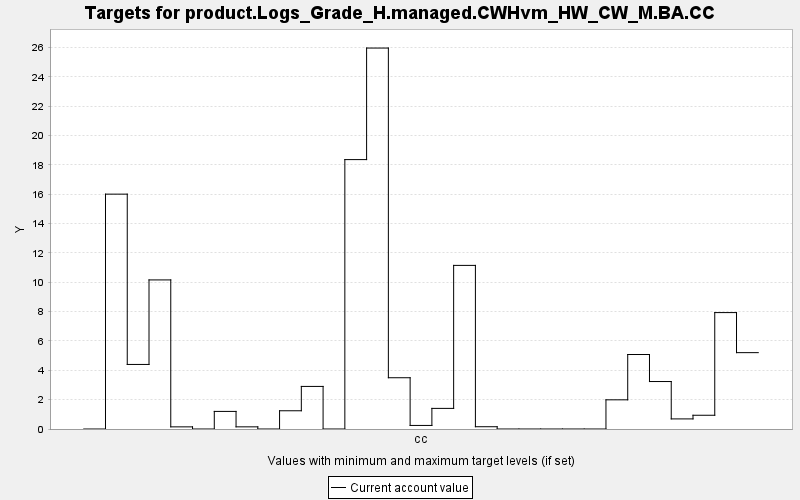

The data file committed next to this chart (first rows):
TARGET, PERIOD, YEAR, PERIODWIDTH, MINIMUM, MAXIMUM, MINWEIGHT, MAXWEIGHT, CURRENT, SUMMARY
product.Logs_Grade_H.managed.CWHvm_HW_CW…, 0, 0, 10.0, 0.0, 10000, 1.0, 1.0, 0.0, 0.0
product.Logs_Grade_H.managed.CWHvm_HW_CW…, 1, 10, 10.0, 0.0, 10000, 1.0, 1.0, 16.01, 0.0
product.Logs_Grade_H.managed.CWHvm_HW_CW…, 2, 20, 10.0, 0.0, 10000, 1.0, 1.0, 4.4, 0.0
product.Logs_Grade_H.managed.CWHvm_HW_CW…, 3, 30, 10.0, 0.0, 10000, 1.0, 1.0, 10.16, 0.0
product.Logs_Grade_H.managed.CWHvm_HW_CW…, 4, 40, 10.0, 0.0, 10000, 1.0, 1.0, 0.146, 0.0
product.Logs_Grade_H.managed.CWHvm_HW_CW…, 5, 50, 10.0, 0.0, 10000, 1.0, 1.0, 0.0, 0.0
product.Logs_Grade_H.managed.CWHvm_HW_CW…, 6, 60, 10.0, 0.0, 10000, 1.0, 1.0, 1.199, 0.0
product.Logs_Grade_H.managed.CWHvm_HW_CW…, 7, 70, 10.0, 0.0, 10000, 1.0, 1.0, 0.147, 0.0
product.Logs_Grade_H.managed.CWHvm_HW_CW…, 8, 80, 10.0, 0.0, 10000, 1.0, 1.0, 0.0, 0.0
product.Logs_Grade_H.managed.CWHvm_HW_CW…, 9, 90, 10.0, 0.0, 10000, 1.0, 1.0, 1.243, 0.0
product.Logs_Grade_H.managed.CWHvm_HW_CW…, 10, 100, 10.0, 0.0, 10000, 1.0, 1.0, 2.902, 0.0
product.Logs_Grade_H.managed.CWHvm_HW_CW…, 11, 110, 10.0, 0.0, 10000, 1.0, 1.0, 0.0, 0.0
product.Logs_Grade_H.managed.CWHvm_HW_CW…, 12, 120, 10.0, 0.0, 10000, 1.0, 1.0, 18.36, 0.0
product.Logs_Grade_H.managed.CWHvm_HW_CW…, 13, 130, 10.0, 0.0, 10000, 1.0, 1.0, 25.96, 0.0
product.Logs_Grade_H.managed.CWHvm_HW_CW…, 14, 140, 10.0, 0.0, 10000, 1.0, 1.0, 3.494, 0.0
product.Logs_Grade_H.managed.CWHvm_HW_CW…, 15, 150, 10.0, 0.0, 10000, 1.0, 1.0, 0.243, 0.0
product.Logs_Grade_H.managed.CWHvm_HW_CW…, 16, 160, 10.0, 0.0, 10000, 1.0, 1.0, 1.405, 0.0
product.Logs_Grade_H.managed.CWHvm_HW_CW…, 17, 170, 10.0, 0.0, 10000, 1.0, 1.0, 11.15, 0.0
product.Logs_Grade_H.managed.CWHvm_HW_CW…, 18, 180, 10.0, 0.0, 10000, 1.0, 1.0, 0.155, 0.0
product.Logs_Grade_H.managed.CWHvm_HW_CW…, 19, 190, 10.0, 0.0, 10000, 1.0, 1.0, 0.0, 0.0
product.Logs_Grade_H.managed.CWHvm_HW_CW…, 20, 200, 10.0, 0.0, 10000, 1.0, 1.0, 0.0, 0.0
product.Logs_Grade_H.managed.CWHvm_HW_CW…, 21, 210, 10.0, 0.0, 10000, 1.0, 1.0, 0.0, 0.0
product.Logs_Grade_H.managed.CWHvm_HW_CW…, 22, 220, 10.0, 0.0, 10000, 1.0, 1.0, 0.0, 0.0
product.Logs_Grade_H.managed.CWHvm_HW_CW…, 23, 230, 10.0, 0.0, 10000, 1.0, 1.0, 0.0, 0.0
product.Logs_Grade_H.managed.CWHvm_HW_CW…, 24, 240, 10.0, 0.0, 10000, 1.0, 1.0, 1.989, 0.0
product.Logs_Grade_H.managed.CWHvm_HW_CW…, 25, 250, 10.0, 0.0, 10000, 1.0, 1.0, 5.077, 0.0
product.Logs_Grade_H.managed.CWHvm_HW_CW…, 26, 260, 10.0, 0.0, 10000, 1.0, 1.0, 3.235, 0.0
product.Logs_Grade_H.managed.CWHvm_HW_CW…, 27, 270, 10.0, 0.0, 10000, 1.0, 1.0, 0.688, 0.0
product.Logs_Grade_H.managed.CWHvm_HW_CW…, 28, 280, 10.0, 0.0, 10000, 1.0, 1.0, 0.937, 0.0
product.Logs_Grade_H.managed.CWHvm_HW_CW…, 29, 290, 10.0, 0.0, 10000, 1.0, 1.0, 7.934, 0.0
product.Logs_Grade_H.managed.CWHvm_HW_CW…, 30, 300, 10.0, 0.0, 10000, 1.0, 1.0, 5.204, 0.0
